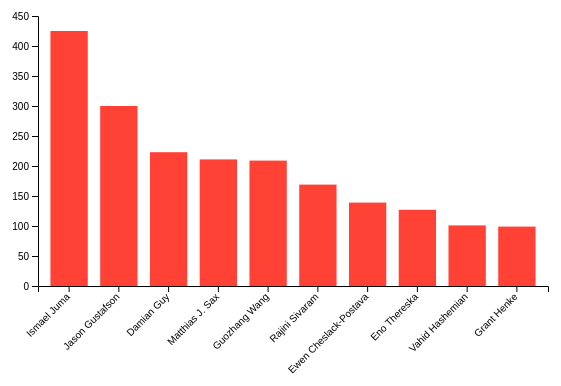
D3 v4 page, settled after 360 driven frames (6 s of simulated time); the page loaded 1 data file(s).




// set the dimensions and margins of the graph
var margin = {top: 30, right: 30, bottom: 100, left: 60},
    width = 600 - margin.left - margin.right,
    height = 400 - margin.top - margin.bottom;

// append the svg object to the body of the page
var svg = d3.select("#my_dataviz")
  .append("svg")
    .attr("width", width + margin.left + margin.right)
    .attr("height", height + margin.top + margin.bottom)
  .append("g")
    .attr("transform",
          "translate(" + margin.left + "," + margin.top + ")");

// Parse the Data
d3.csv("csv/declined_prs.csv", function(data) {

  // sort data
  data.sort(function(b, a) {
    return a.Value - b.Value;
  });

  // X axis
  var x = d3.scaleBand()
    .range([ 0, width ])
    .domain(data.map(function(d) { return d.developer; }))
    .padding(0.25);
  svg.append("g")
    .attr("transform", "translate(0," + height + ")")
    .call(d3.axisBottom(x))
    .selectAll("text")
      .attr("transform", "translate(-10,0)rotate(-45)")
      .style("text-anchor", "end");

  // Add Y axis
  var y = d3.scaleLinear()
    .domain([0, 450])
    .range([ height, 0]);
  svg.append("g")
    .call(d3.axisLeft(y));

  // Bars
  svg.selectAll("mybar")
    .data(data)
    .enter()
    .append("rect")
      .attr("x", function(d) { return x(d.developer); })
      .attr("y", function(d) { return y(d.value); })
      .attr("width", x.bandwidth())
      .attr("height", function(d) { return height - y(d.value); })
      .attr("fill", "#FF4136")

})



### data: csv/declined_prs.csv
developer, value
Ismael Juma, 425.0
Jason Gustafson, 300.0
Damian Guy, 223.0
Matthias J. Sax, 211.0
Guozhang Wang, 209.0
Rajini Sivaram, 169.0
Ewen Cheslack-Postava, 139.0
Eno Thereska, 127.0
Vahid Hashemian, 101.0
Grant Henke, 99.0